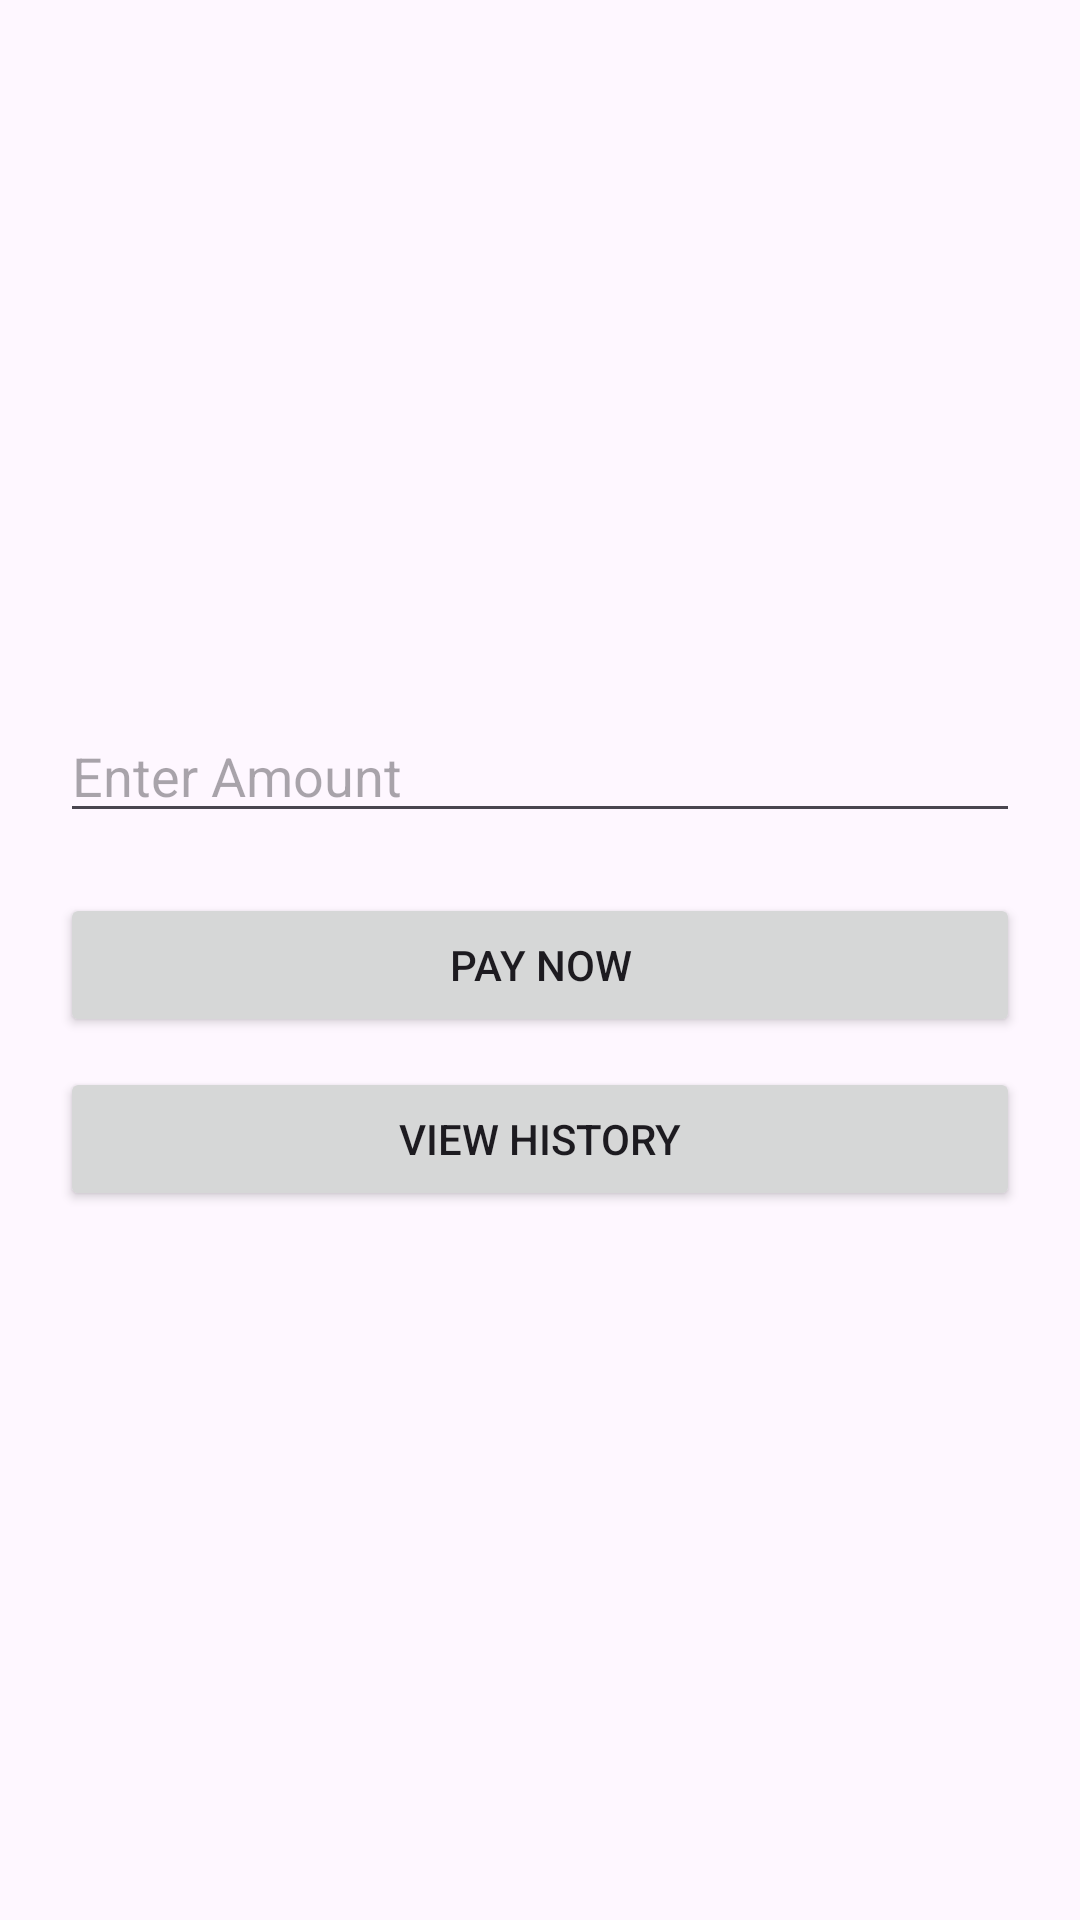

Here is an Android app screen rendered from its layout file. Give the layout XML and the strings, colors and styles it references.
<!-- AndroidManifest.xml: application theme Theme.PAYMORE -->
<!-- res/layout/activity_main.xml -->
<LinearLayout xmlns:android="http://schemas.android.com/apk/res/android"
    android:layout_width="match_parent"
    android:layout_height="match_parent"
    xmlns:tools="http://schemas.android.com/tools"
    android:orientation="vertical"
    android:gravity="center"
    tools:context=".MainActivity"
    android:id="@+id/main"
    android:padding="20dp">

    <EditText
        android:id="@+id/amountInput"
        android:layout_width="match_parent"
        android:layout_height="wrap_content"
        android:hint="Enter Amount"
        android:inputType="numberDecimal"/>

    <Button
        android:id="@+id/payButton"
        android:layout_width="match_parent"
        android:layout_height="wrap_content"
        android:text="Pay Now"
        android:layout_marginTop="20dp"/>

    <Button
        android:id="@+id/historyButton"
        android:layout_width="match_parent"
        android:layout_height="wrap_content"
        android:text="View History"
        android:layout_marginTop="10dp"/>


</LinearLayout>
<!-- resources referenced by this layout -->
<resources>
  <style name="Theme.PAYMORE" parent="Base.Theme.PAYMORE" />
  <style name="Base.Theme.PAYMORE" parent="Theme.Material3.DayNight.NoActionBar">
          
          
      </style>
</resources>
